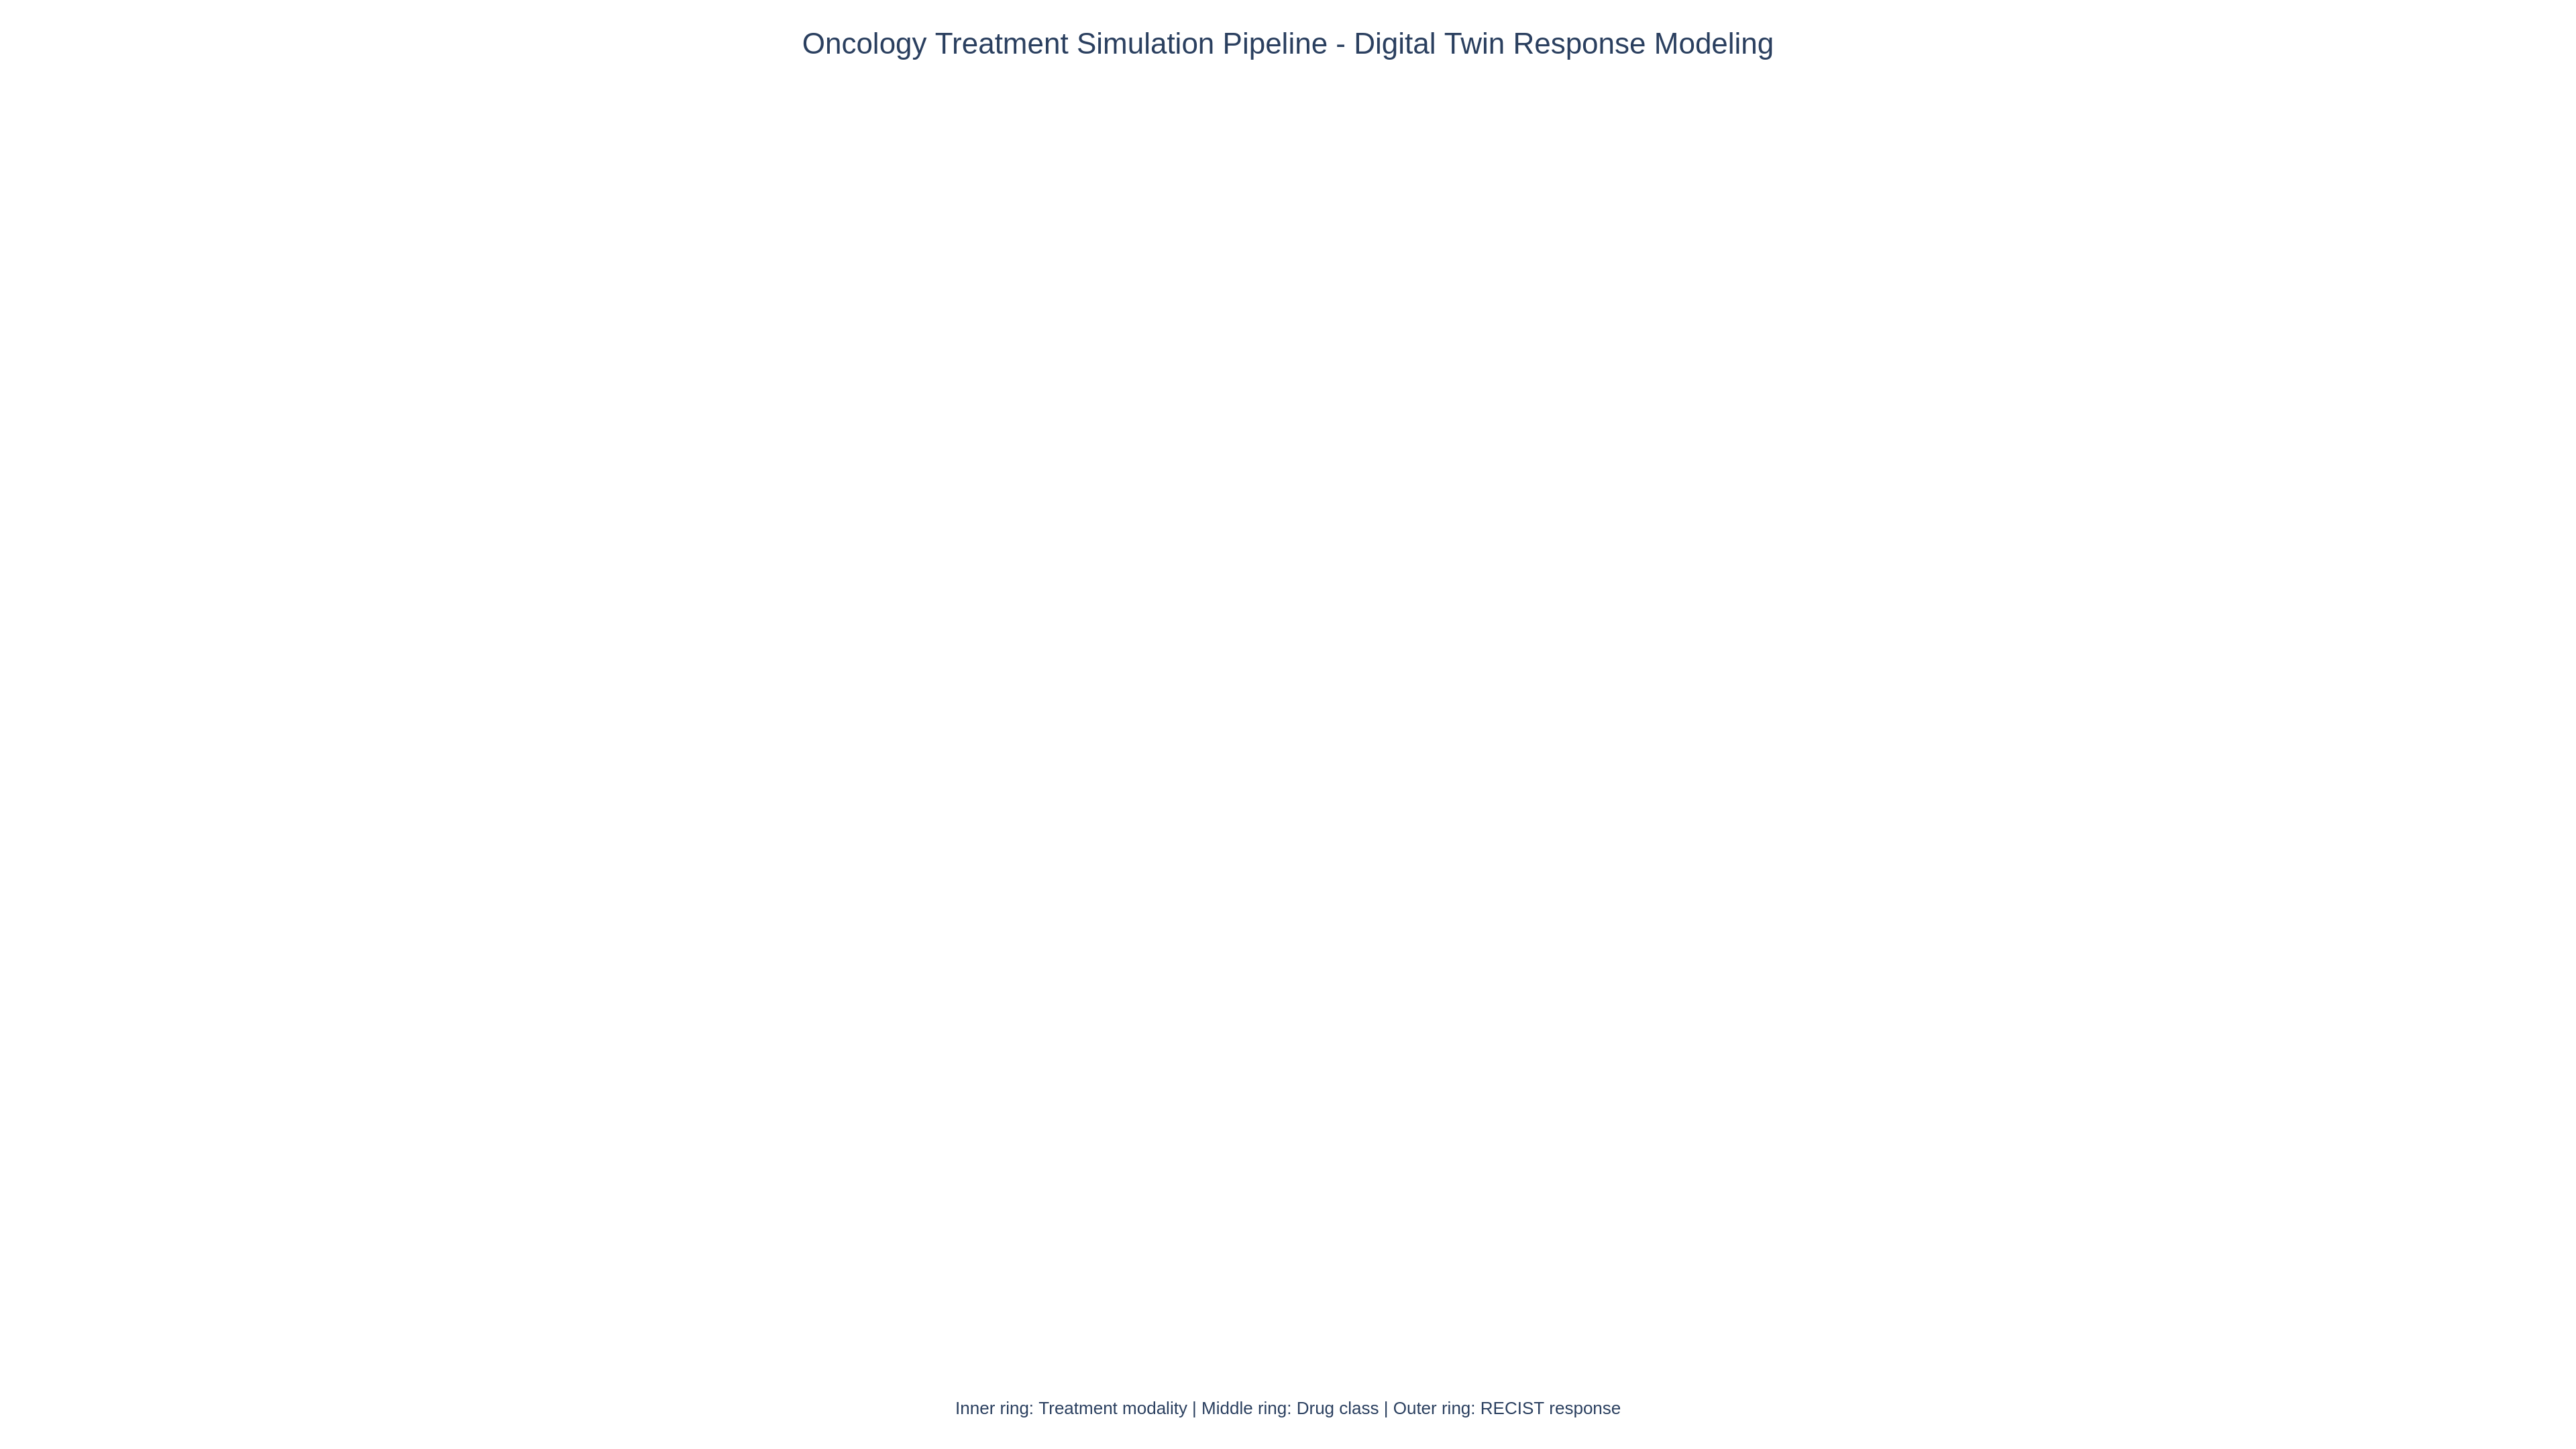

Recreate this plot in Python.
"""Oncology treatment simulation pipeline sunburst chart.

Displays a hierarchical sunburst of oncology treatment modalities, their
constituent drug classes, and expected response categories used in the
digital twin simulation engine.
"""

import plotly.graph_objects as go
from pathlib import Path


def create_oncology_process_diagram(dark_mode=False):
    """Create a sunburst chart of the oncology treatment simulation pipeline.

    Args:
        dark_mode: If True, use plotly_dark template; otherwise plotly_white.

    Returns:
        A plotly Figure object.
    """
    template = "plotly_dark" if dark_mode else "plotly_white"

    # Hierarchy: Root -> Modality -> Drug Class -> Response Category
    ids = []
    labels = []
    parents = []
    values = []
    colors = []

    root = "Treatment Simulation"
    ids.append(root)
    labels.append(root)
    parents.append("")
    values.append(0)
    colors.append("#455A64")

    modalities = {
        "Chemotherapy": {
            "color": "#E53935",
            "drugs": {
                "Alkylating Agents": {"CR": 12, "PR": 28, "SD": 35, "PD": 25},
                "Antimetabolites": {"CR": 15, "PR": 30, "SD": 30, "PD": 25},
                "Taxanes": {"CR": 18, "PR": 32, "SD": 28, "PD": 22},
                "Platinum Compounds": {"CR": 20, "PR": 25, "SD": 30, "PD": 25},
            },
        },
        "Radiation": {
            "color": "#FB8C00",
            "drugs": {
                "EBRT (3D-CRT)": {"CR": 22, "PR": 33, "SD": 30, "PD": 15},
                "IMRT": {"CR": 28, "PR": 35, "SD": 25, "PD": 12},
                "SBRT": {"CR": 35, "PR": 30, "SD": 22, "PD": 13},
                "Proton Therapy": {"CR": 30, "PR": 32, "SD": 25, "PD": 13},
            },
        },
        "Immunotherapy": {
            "color": "#43A047",
            "drugs": {
                "PD-1 Inhibitors": {"CR": 15, "PR": 25, "SD": 35, "PD": 25},
                "PD-L1 Inhibitors": {"CR": 12, "PR": 22, "SD": 38, "PD": 28},
                "CTLA-4 Inhibitors": {"CR": 10, "PR": 20, "SD": 30, "PD": 40},
                "CAR-T Cell": {"CR": 40, "PR": 25, "SD": 15, "PD": 20},
            },
        },
        "Targeted Therapy": {
            "color": "#1E88E5",
            "drugs": {
                "Tyrosine Kinase Inh.": {"CR": 18, "PR": 35, "SD": 30, "PD": 17},
                "mTOR Inhibitors": {"CR": 10, "PR": 28, "SD": 37, "PD": 25},
                "CDK4/6 Inhibitors": {"CR": 15, "PR": 38, "SD": 32, "PD": 15},
                "PARP Inhibitors": {"CR": 20, "PR": 32, "SD": 28, "PD": 20},
            },
        },
        "Combination": {
            "color": "#8E24AA",
            "drugs": {
                "Chemo + Immuno": {"CR": 25, "PR": 35, "SD": 25, "PD": 15},
                "Chemo + Targeted": {"CR": 22, "PR": 33, "SD": 28, "PD": 17},
                "Immuno + Targeted": {"CR": 20, "PR": 30, "SD": 30, "PD": 20},
            },
        },
    }

    response_colors = {"CR": "#1B5E20", "PR": "#4CAF50", "SD": "#FFC107", "PD": "#D32F2F"}
    response_labels = {
        "CR": "Complete Response",
        "PR": "Partial Response",
        "SD": "Stable Disease",
        "PD": "Progressive Disease",
    }

    for mod_name, mod_data in modalities.items():
        mod_id = mod_name
        ids.append(mod_id)
        labels.append(mod_name)
        parents.append(root)
        values.append(0)
        colors.append(mod_data["color"])

        for drug_name, responses in mod_data["drugs"].items():
            drug_id = f"{mod_name}/{drug_name}"
            ids.append(drug_id)
            labels.append(drug_name)
            parents.append(mod_id)
            values.append(0)
            colors.append(mod_data["color"] + "CC")

            for resp_code, resp_val in responses.items():
                resp_id = f"{drug_id}/{resp_code}"
                ids.append(resp_id)
                labels.append(response_labels[resp_code])
                parents.append(drug_id)
                values.append(resp_val)
                colors.append(response_colors[resp_code])

    fig = go.Figure(
        go.Sunburst(
            ids=ids,
            labels=labels,
            parents=parents,
            values=values,
            branchvalues="total",
            maxdepth=4,
            insidetextorientation="radial",
            hovertemplate="<b>%{label}</b><br>Simulated Rate: %{value}%<extra></extra>",
            marker=dict(colors=colors, line=dict(width=1, color="white" if not dark_mode else "#222222")),
        )
    )

    fig.update_layout(
        template=template,
        title=dict(
            text="Oncology Treatment Simulation Pipeline - Digital Twin Response Modeling",
            font=dict(size=22),
            x=0.5,
        ),
        width=1920,
        height=1080,
        margin=dict(t=80, l=20, r=20, b=40),
        annotations=[
            dict(
                text="Inner ring: Treatment modality | Middle ring: Drug class | Outer ring: RECIST response",
                xref="paper",
                yref="paper",
                x=0.5,
                y=-0.02,
                showarrow=False,
                font=dict(size=13),
            )
        ],
    )

    return fig


if __name__ == "__main__":
    output_dir = Path(__file__).parent
    fig = create_oncology_process_diagram(dark_mode=False)
    fig.write_html(str(output_dir / "03_oncology_process_diagram.html"), include_plotlyjs="cdn")
    fig.write_image(str(output_dir / "03_oncology_process_diagram.png"), width=1920, height=1080, scale=2)
    print("Saved 03_oncology_process_diagram.html and .png")
    fig_dark = create_oncology_process_diagram(dark_mode=True)
    fig_dark.write_html(str(output_dir / "03_oncology_process_diagram_dark.html"), include_plotlyjs="cdn")
    fig_dark.write_image(str(output_dir / "03_oncology_process_diagram_dark.png"), width=1920, height=1080, scale=2)
    print("Saved 03_oncology_process_diagram_dark.html and _dark.png")
